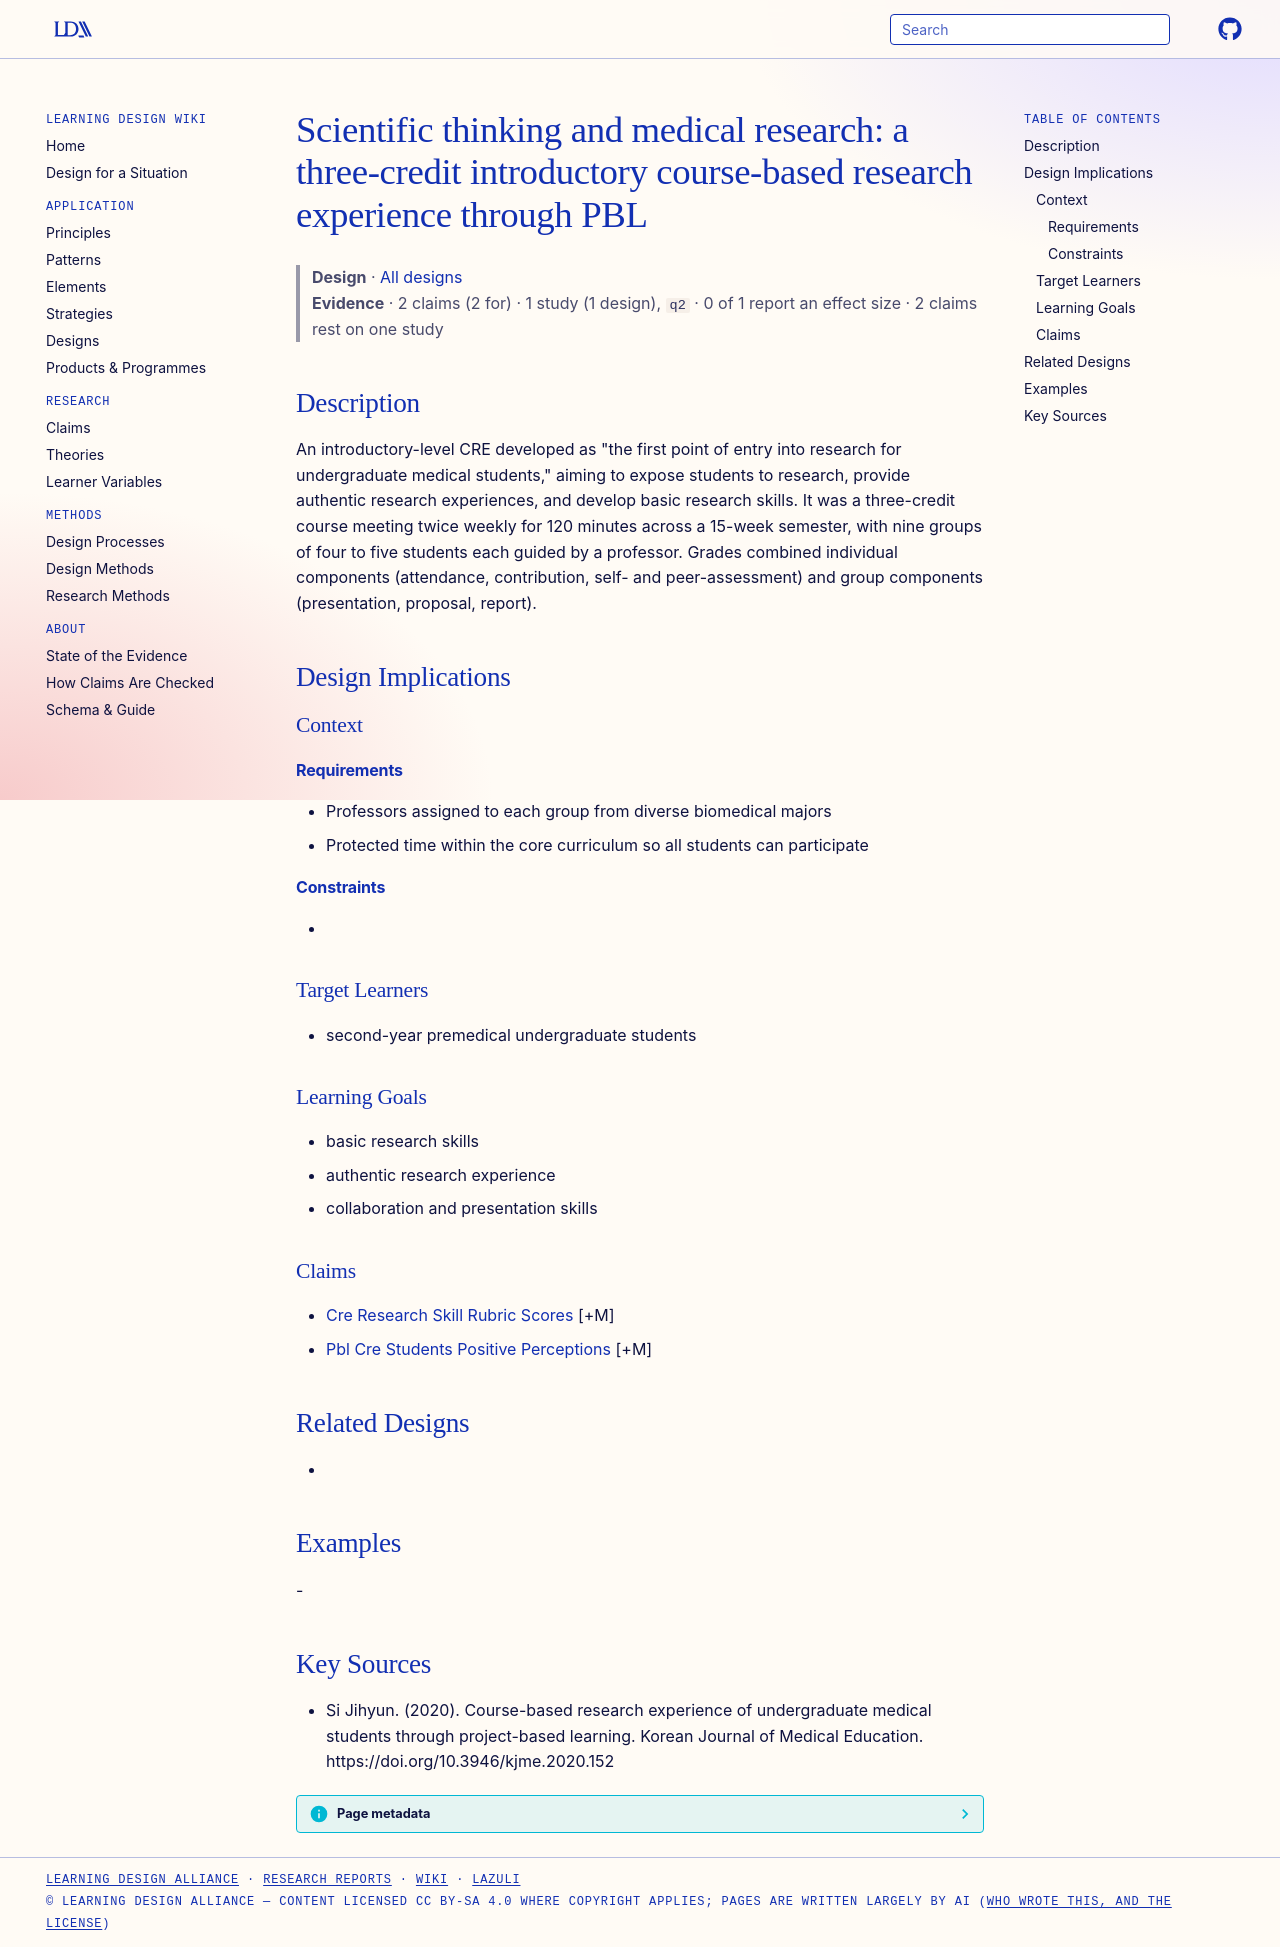

repository: Learning-Design-Alliance/learning-wiki · page: designs/scientific-thinking-medical-research-cre-course/index.html · generator: mkdocs

---
type: design
id: scientific-thinking-medical-research-cre-course
title: "Scientific thinking and medical research: a three-credit introductory course-based research experience through PBL"
description: "An introductory-level CRE developed as \"the first point of entry into research for undergraduate medical students,\" aiming to expose students to research, provide authentic research experiences, and develop basic rese..."
status: review
generated:
  by: "process:settle-candidates"
  at: 2026-11-08
sources:
  - id: si-jihyun-2020
    resource: "https://doi.org/10.3946/kjme.2020.152"
    title: "Si Jihyun. (2020). Course-based research experience of undergraduate medical students through project-based learning. Korean Journal of Medical Education. https://doi.org/10.3946/kjme.2020.152"
    author: Si Jihyun
---

# Scientific thinking and medical research: a three-credit introductory course-based research experience through PBL

> **Design** · [All designs](index.md)
> **Evidence** · 2 claims (2 for) · 1 study (1 design), `q2` · 0 of 1 report an effect size · 2 claims rest on one study

## Description
An introductory-level CRE developed as "the first point of entry into research for undergraduate medical students," aiming to expose students to research, provide authentic research experiences, and develop basic research skills. It was a three-credit course meeting twice weekly for 120 minutes across a 15-week semester, with nine groups of four to five students each guided by a professor. Grades combined individual components (attendance, contribution, self- and peer-assessment) and group components (presentation, proposal, report).

## Design Implications

### Context
#### Requirements
- Professors assigned to each group from diverse biomedical majors
- Protected time within the core curriculum so all students can participate
#### Constraints
- 

### Target Learners
- second-year premedical undergraduate students

### Learning Goals
- basic research skills
- authentic research experience
- collaboration and presentation skills

### Claims
- [Cre Research Skill Rubric Scores](../claims/cre-research-skill-rubric-scores.md) [+M]
- [Pbl Cre Students Positive Perceptions](../claims/pbl-cre-students-positive-perceptions.md) [+M]

## Related Designs
- 

## Examples
-

## Key Sources
- Si Jihyun. (2020). Course-based research experience of undergraduate medical students through project-based learning. Korean Journal of Medical Education. https://doi.org/10.3946/kjme.2020.152
